Dataset: Pretraite (GitHub, Angejules123/MULTIMODAL). Classes: mild demented, moderate demented, non demented, very mild demented.

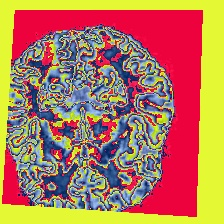
Label: non demented

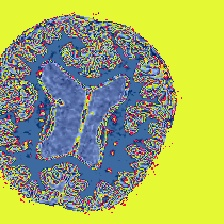
Label: very mild demented

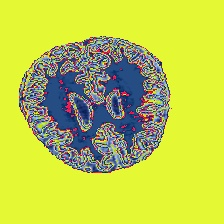
Label: mild demented

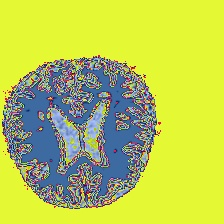
Label: mild demented

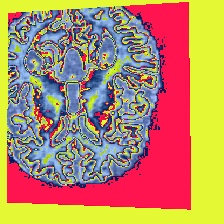
Label: very mild demented

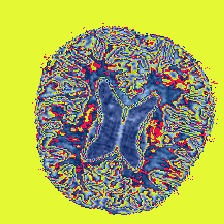
Label: non demented
